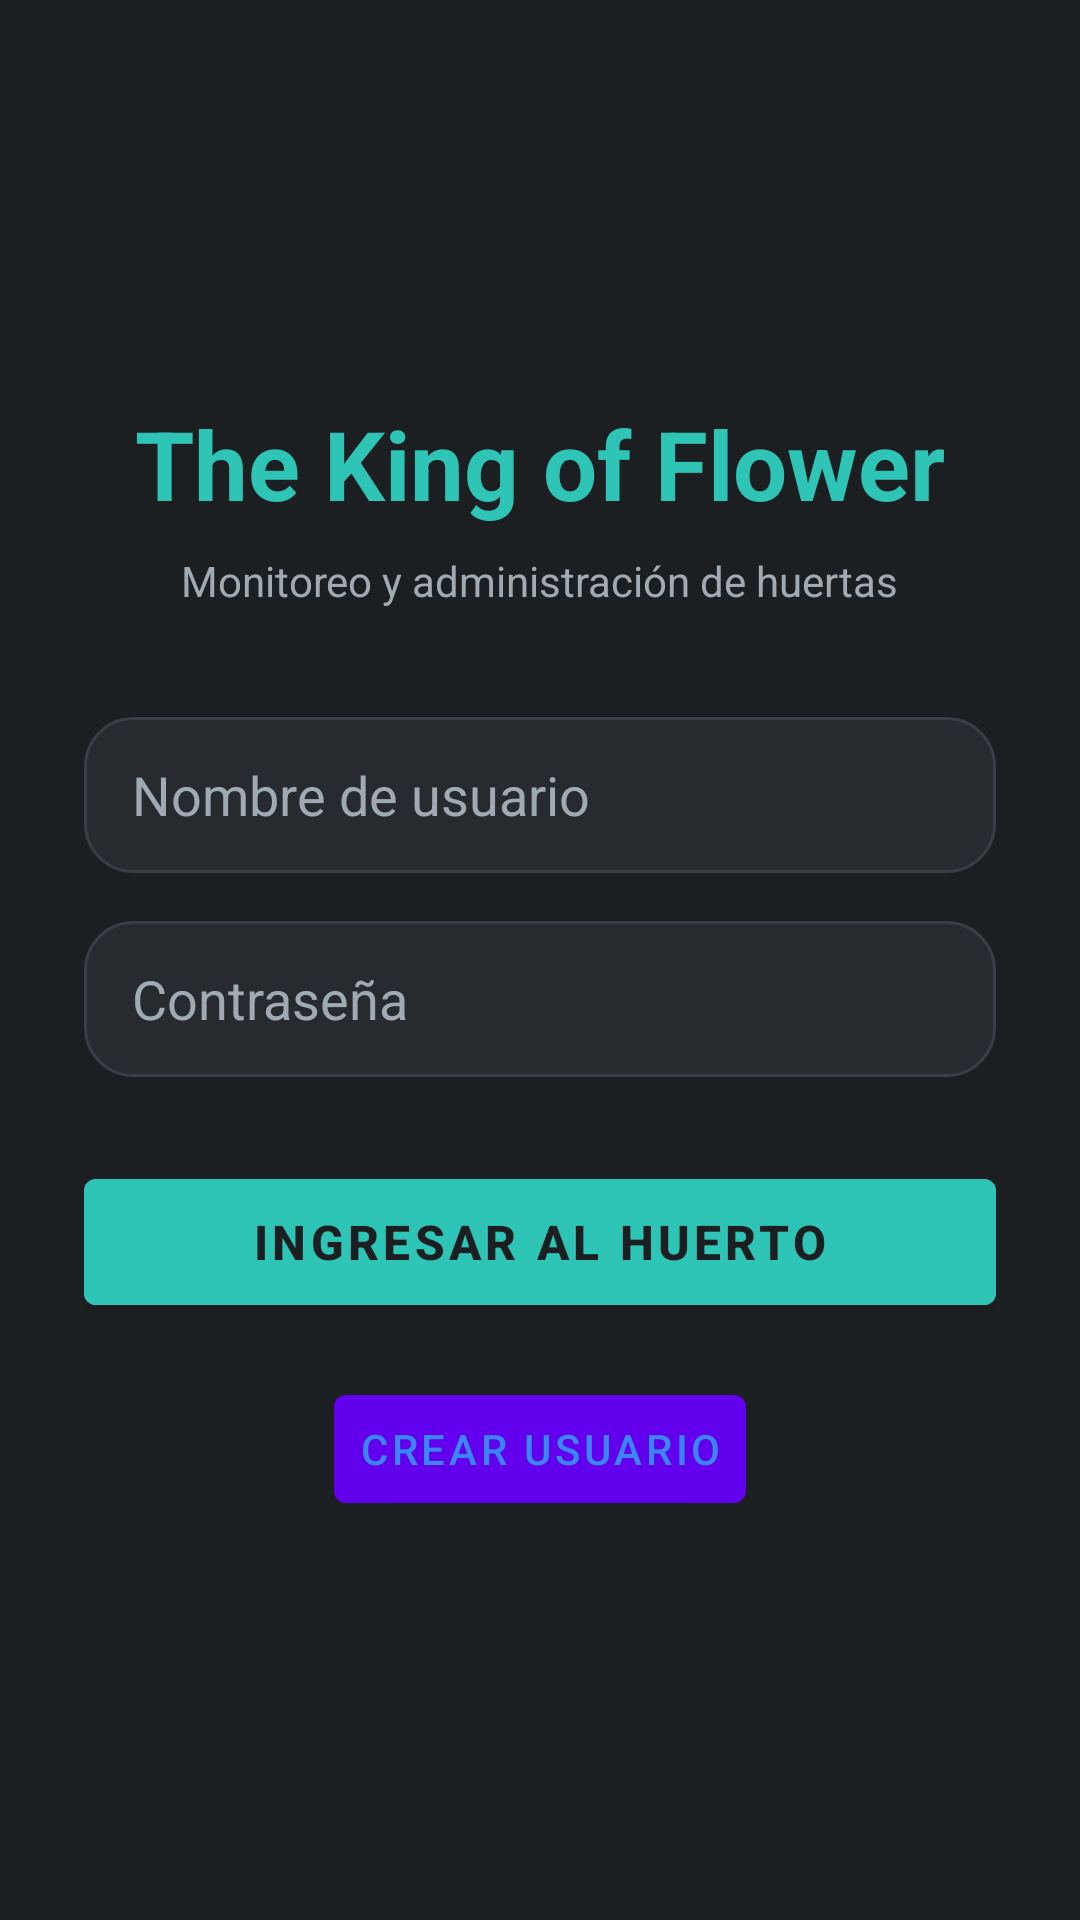

Android layout source for this screen:
<!-- AndroidManifest.xml: application theme Theme.MaterialComponents.DayNight.NoActionBar -->
<!-- res/layout/activity_login.xml -->
<?xml version="1.0" encoding="utf-8"?>
<LinearLayout xmlns:android="http://schemas.android.com/apk/res/android"
    android:layout_width="match_parent"
    android:layout_height="match_parent"
    android:background="@color/fk_bg"
    android:gravity="center"
    android:orientation="vertical"
    android:padding="28dp">

    <TextView
        android:layout_width="wrap_content"
        android:layout_height="wrap_content"
        android:text="The King of Flower"
        android:textColor="@color/fk_accent_green"
        android:textSize="32sp"
        android:textStyle="bold" />

    <TextView
        android:layout_width="wrap_content"
        android:layout_height="wrap_content"
        android:layout_marginTop="8dp"
        android:text="Monitoreo y administración de huertas"
        android:textColor="@color/fk_text_secondary"
        android:textSize="14sp" />

    <EditText
        android:id="@+id/etUser"
        android:layout_width="match_parent"
        android:layout_height="52dp"
        android:layout_marginTop="36dp"
        android:background="@drawable/bg_card"
        android:hint="Nombre de usuario"
        android:inputType="textPersonName"
        android:paddingHorizontal="16dp"
        android:textColor="@color/fk_text_primary"
        android:textColorHint="@color/fk_text_secondary" />

    <EditText
        android:id="@+id/etPassword"
        android:layout_width="match_parent"
        android:layout_height="52dp"
        android:layout_marginTop="16dp"
        android:background="@drawable/bg_card"
        android:hint="Contraseña"
        android:inputType="textPassword"
        android:paddingHorizontal="16dp"
        android:textColor="@color/fk_text_primary"
        android:textColorHint="@color/fk_text_secondary" />

    <com.google.android.material.button.MaterialButton
        android:id="@+id/btnLogin"
        android:layout_width="match_parent"
        android:layout_height="54dp"
        android:layout_marginTop="28dp"
        android:backgroundTint="@color/fk_accent_green"
        android:text="Ingresar al Huerto"
        android:textColor="@color/fk_bg"
        android:textSize="16sp"
        android:textStyle="bold" />

    <com.google.android.material.button.MaterialButton
        android:id="@+id/tvGoToRegister"
        android:layout_width="wrap_content"
        android:layout_height="wrap_content"
        android:layout_marginTop="18dp"
        android:padding="8dp"
        android:text="Crear Usuario"
        android:textColor="@color/fk_accent_blue"
        android:textSize="14sp" />

</LinearLayout>
<!-- resources referenced by this layout -->
<resources>
  <color name="fk_accent_blue">#3A86FF</color>
  <color name="fk_accent_green">#2EC4B6</color>
  <color name="fk_bg">#1C1F22</color>
  <color name="fk_text_primary">#FFFFFF</color>
  <color name="fk_text_secondary">#A0AAB2</color>
  <!-- drawable bg_card (drawable) -->
  <?xml version="1.0" encoding="utf-8"?>
  <shape xmlns:android="http://schemas.android.com/apk/res/android"
      android:shape="rectangle">
      <solid android:color="@color/fk_card" />
      <stroke
          android:width="1dp"
          android:color="@color/fk_card_stroke" />
      <corners android:radius="16dp" />
  </shape>
  <color name="fk_card">#272B30</color>
  <color name="fk_card_stroke">#383E45</color>
</resources>
